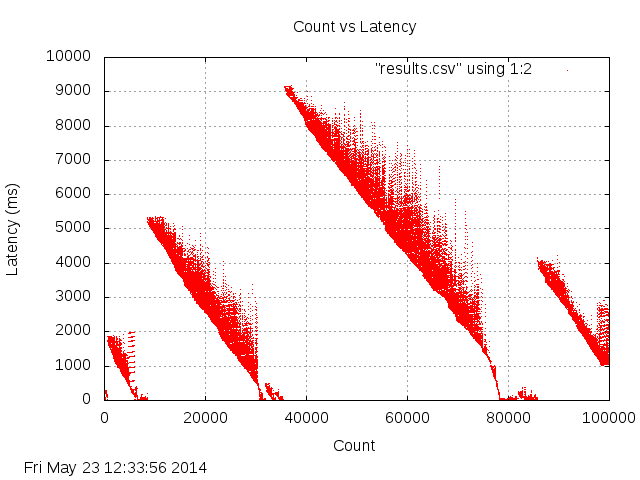

Data behind this chart, as committed beside it:
loc, val
0, 5
1, 23
2, 21
3, 20
4, 20
5, 2
6, 19
7, 2
8, 2
9, 19
10, 1
11, 1
12, 40
13, 36
14, 35
15, 38
16, 34
17, 36
18, 33
19, 22
20, 15
21, 17
22, 56
23, 56
24, 56
25, 56
26, 55
27, 54
28, 54
29, 54
30, 54
31, 53
32, 53
33, 53
34, 53
35, 52
36, 52
37, 52
38, 52
39, 52
40, 49
41, 80
42, 78
43, 80
44, 79
45, 77
46, 71
47, 92
48, 85
49, 91
50, 71
51, 70
52, 70
53, 70
54, 71
55, 70
56, 29
57, 69
58, 69
59, 67
... 99,940 more rows
